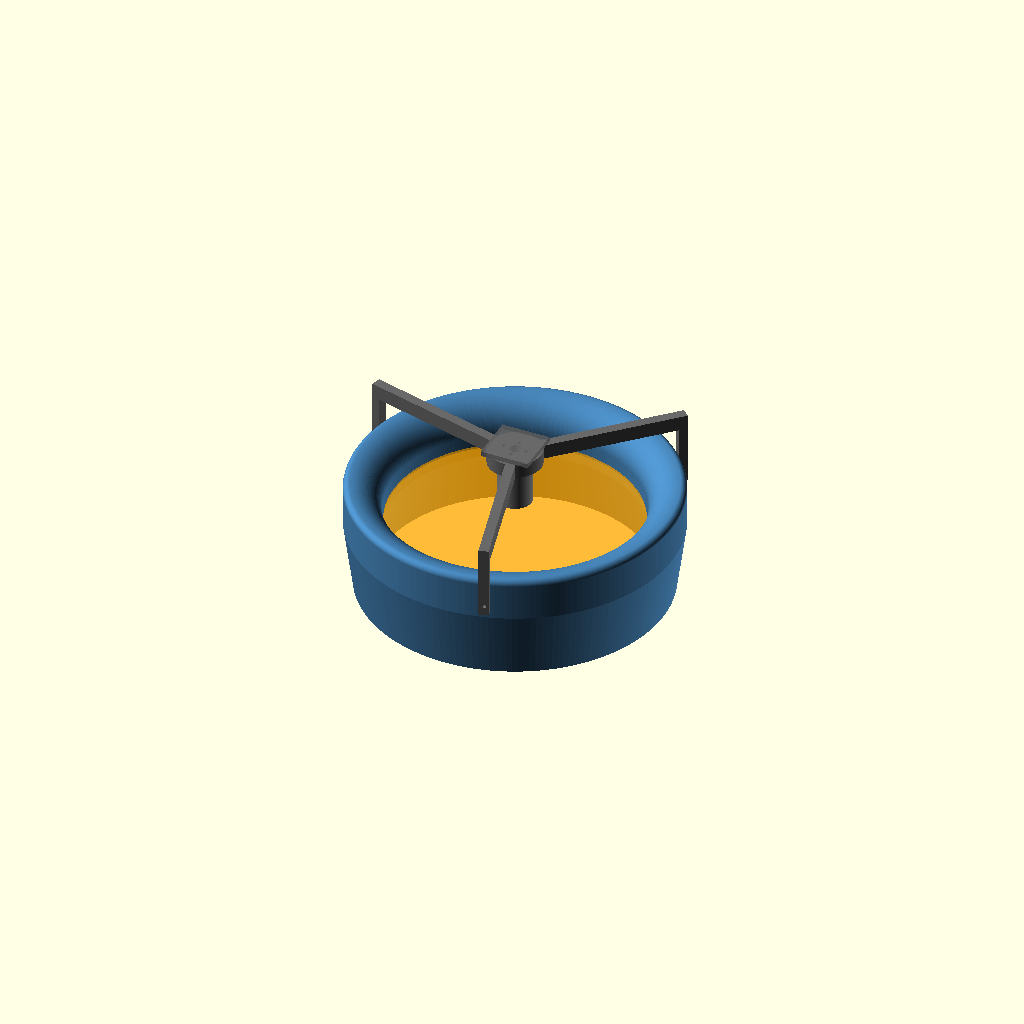
Cell 1: rendered with the file's own defaults.
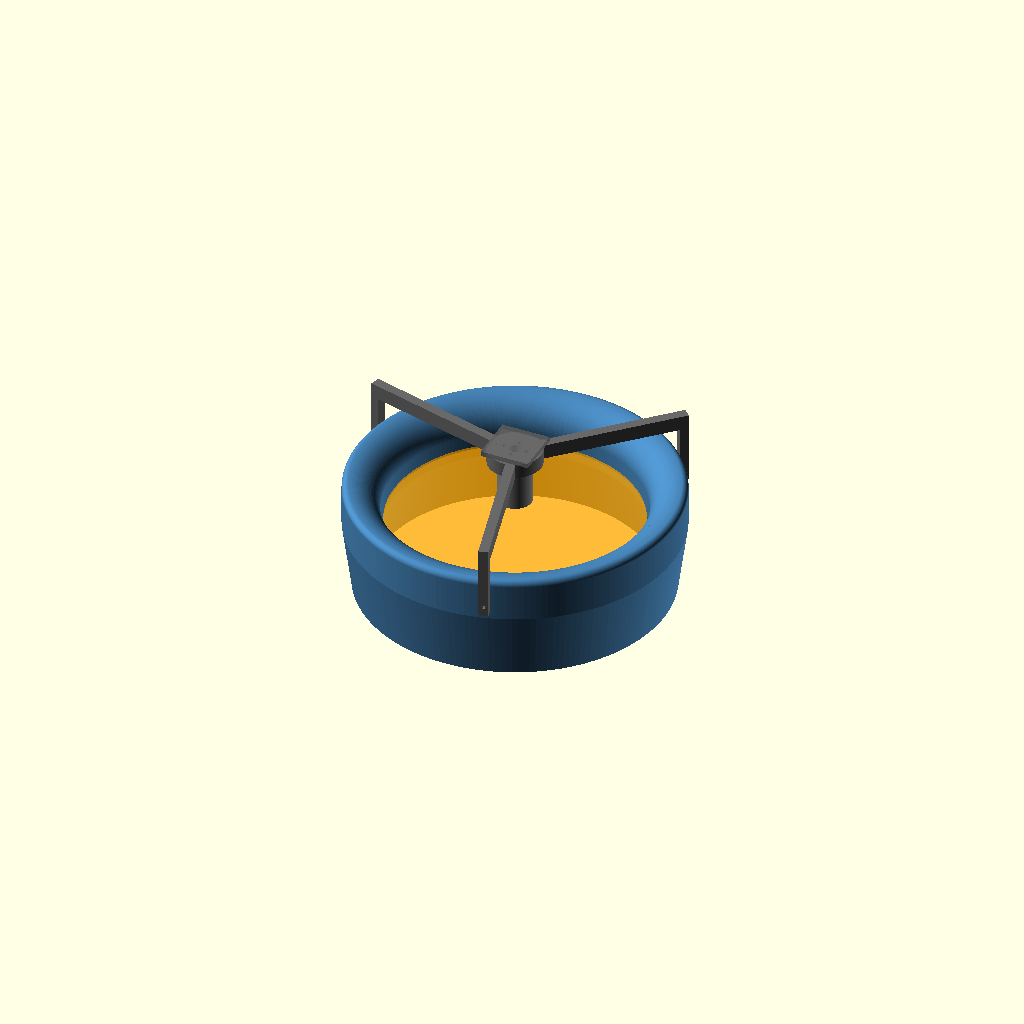
Cell 2: the same model with tip_gap = 2.
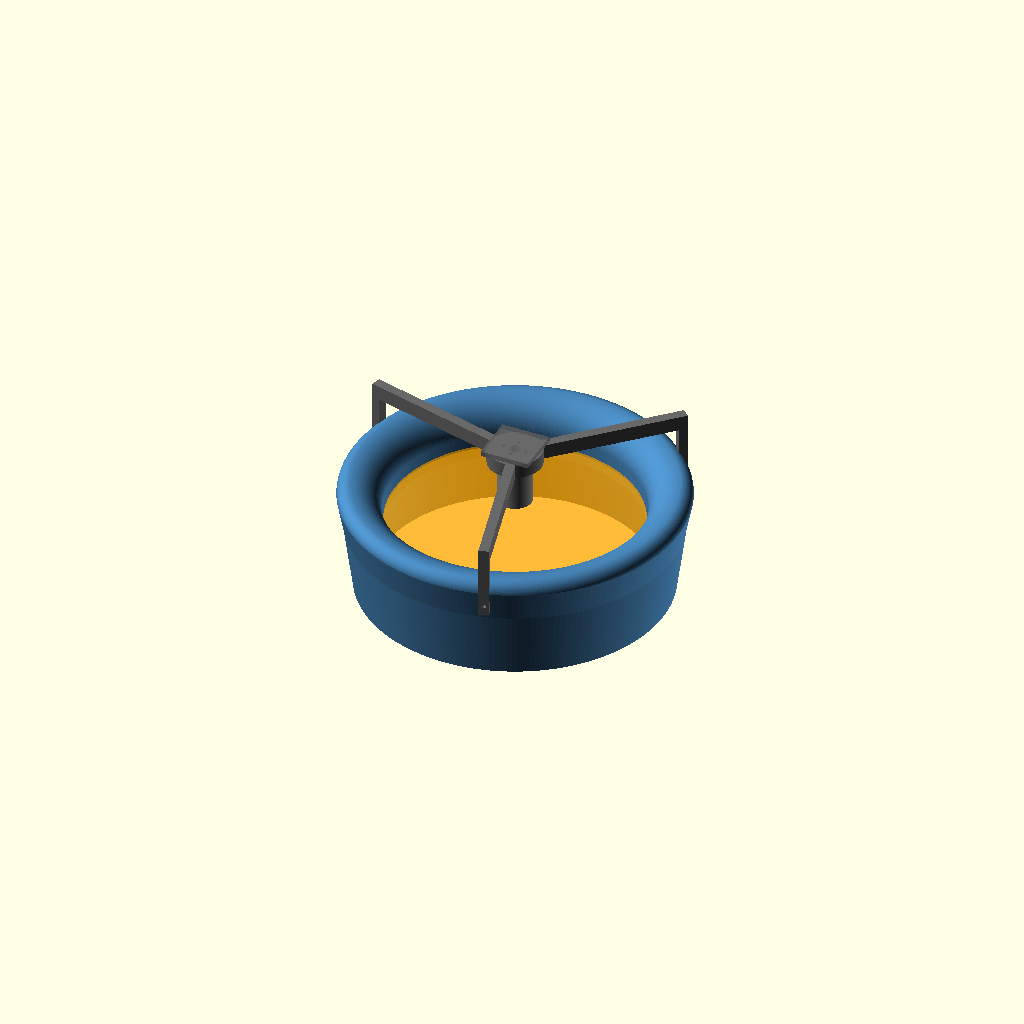
Cell 3: lip_out_r = 10 (everything else at default).
One fixed orthographic camera (rotation 55°, 0°, 25°; colour scheme Cornfield) for every cell.
The OpenSCAD source (hardware/duct-8in-axi2217/duct.scad):
// Pusher duct for the APC 8x4.5MR(P) on the AXI 2217/12, one piece with the motor on the Tyto 1585 stand.
// Geometry follows docs/acoustic-speculations/duct-inlet-design-rules.pdf (derived from the
// verified extracts in the papers repo): ~1 mm tip gap, lip radius ~12 % of the throat diameter,
// wall >= 10 % of D at the propeller plane, propeller behind the lip, 10 deg diffuser,
// exit area ratio 1.1-1.3.
//
// Pusher layout: the motor sits upstream of the propeller, on the inlet side. Air enters at the
// top past the Tyto motor plate, the spider and the motor, goes through the propeller and leaves
// through the diffuser at the bottom. The spider sits above the inlet; its three arms reach past
// the lip and drop as legs down the outside of the duct, each held by one radial M3 screw into a
// heat-set insert in the outer wall, so nothing crosses the outlet and the inside stays smooth.
// Needs a pusher propeller (APC 8x4.5MRP) or the motor reversed with the propeller flipped; the
// stand reads thrust with the opposite sign to a tractor set-up.
//
// z = 0 is the exit (flat face, print the duct quarters on it).
//   openscad -D 'part="quarter"' -o duct_quarter.stl duct.scad   // print 4x, pin + glue
//   openscad -D 'part="duct"'    -o duct_full.stl    duct.scad   // whole ring (~265 mm)
//   openscad -D 'part="spider"'  -o spider.stl       duct.scad   // print arms-down, legs up

part = "assembly";   // duct | quarter | spider | assembly

// ---- propeller and gap ----
prop_d   = 203.2;    // APC 8x4.5MR(P), 8 in
tip_gap  = 1.0;      // rule 1: as small as can be built; check the real gap with a feeler gauge
throat_r = prop_d / 2 + tip_gap;

// ---- inlet ----
lip_r     = 25;      // rule 2: ~12 % of throat diameter (6 % minimum = 12 mm)
lip_out_r = 5;
wall      = 30;      // rule 3: >= 0.1 * prop_d = 20 mm at the propeller plane
throat_len = 20;     // straight section around the propeller disc; must cover the blade tips' axial extent

// ---- outlet ----
diff_angle = 10;     // rule 5
diff_len   = 45;     // exit area ratio ~1.18 at 10 deg
exit_r     = throat_r + diff_len * tan(diff_angle);
outer_r    = throat_r + wall;
outer_exit_r = exit_r + 14.5;

// ---- motor stack (MEASURE these before printing) ----
prop_to_mount   = 55;    // propeller disc to the motor's rear mounting face, mm   [MEASURE]
// AXI 2208/2212/2217 rear face: 4 x M3 in a cross, one pair 19 mm apart, the other 16 mm apart
// (AXI catalogue drawing "AXI 2208 & 2212 & 2217", modelmotors.cz actual_katalog_lr.pdf p. 6).
mount_pair_a    = 19;    // spacing of one opposite pair, mm
mount_pair_b    = 16;    // spacing of the other pair, at 90 deg to the first
mount_hole_d    = 3.2;   // M3 clearance; long M3 bolts go stand plate -> spider -> motor
hub_hole_d      = 9;     // clearance for the 3.17 mm shaft end and circlip; Ø12 left 0.4 mm to the 16 mm holes [MEASURE]

// ---- spider: hub on the motor's rear face, 3 box arms, legs down the outer wall ----
arms_n     = 3;
arm_w      = 8;       // tangential width
arm_t      = 12;      // axial thickness of hub and arms
hub_r      = 22;
leg_t      = 7;       // radial thickness of the legs
leg_bolt_z = 70;      // height of the leg screws on the outer wall (outer wall is straight from z_prop to the lip)
insert_d   = 4.0;     // M3 heat-set insert in the duct wall
insert_depth = 10;
screw_d    = 3.4;
arm_angle0 = 45;      // keeps the legs off the quarter cut planes (0/90/180/270)

// ---- quarter split ----
pin_d     = 3.2;
pin_depth = 8;

$fn = 180;

z_prop  = diff_len + throat_len / 2;
z_lip0  = diff_len + throat_len;
z_top   = z_lip0 + lip_r;
z_mount = z_prop + prop_to_mount;            // motor rear face = spider's downstream face
highlight_r = throat_r + lip_r;
leg_r0  = outer_r + 0.3;                     // leg inner face, just clear of the outer wall

function arc(c, r, a0, a1, n = 24) = [for (i = [0:n]) let(a = a0 + (a1 - a0) * i / n) [c[0] + r * cos(a), c[1] + r * sin(a)]];

profile = concat(
    [[exit_r, 0], [throat_r, diff_len], [throat_r, z_lip0]],
    arc([highlight_r, z_lip0], lip_r, 180, 90),
    arc([highlight_r, z_top - lip_out_r], lip_out_r, 90, 0),
    [[outer_r, z_prop], [outer_exit_r, 0]]
);

assert(highlight_r + lip_out_r >= outer_r - 0.01, "lip and wall do not meet; raise lip_r or lower wall");
assert(wall >= 0.1 * prop_d, "rule 3: wall thinner than 10 % of the propeller diameter");
assert(z_mount > z_top + 2, "motor mount face is inside the lip; the spider would hit the duct");
assert(mount_pair_b / 2 - mount_hole_d / 2 - hub_hole_d / 2 >= 1.5, "less than 1.5 mm between the centre hole and the motor holes");
assert(leg_bolt_z > z_prop && leg_bolt_z < z_top - lip_out_r - 6, "leg screw must land on the straight outer wall");

module at_arms() { for (i = [0:arms_n - 1]) rotate([0, 0, arm_angle0 + i * 360 / arms_n]) children(); }

module duct() {
    difference() {
        rotate_extrude() polygon(profile);
        at_arms() translate([outer_r - insert_depth, 0, leg_bolt_z]) rotate([0, 90, 0]) cylinder(d = insert_d, h = insert_depth + 1, $fn = 24);
    }
}

module quarter() {
    pin_rs = [throat_r + 0.3 * wall, throat_r + 0.7 * wall];
    pin_zs = [z_prop - 15, z_prop + 8];
    difference() {
        intersection() { duct(); translate([0, 0, -1]) cube([400, 400, 400]); }
        for (r = pin_rs, z = pin_zs) {
            translate([r, 0, z]) rotate([-90, 0, 0]) cylinder(d = pin_d, h = 2 * pin_depth, center = true, $fn = 24);
            translate([0, r, z]) rotate([0, 90, 0]) cylinder(d = pin_d, h = 2 * pin_depth, center = true, $fn = 24);
        }
    }
}

// In place: downstream face of hub and arms at z_mount.
module spider() {
    leg_len = z_mount + arm_t - (leg_bolt_z - 8);
    difference() {
        union() {
            translate([0, 0, z_mount]) cylinder(r = hub_r, h = arm_t);
            at_arms() {
                translate([0, -arm_w / 2, z_mount]) cube([leg_r0 + leg_t, arm_w, arm_t]);
                translate([leg_r0, -arm_w / 2, leg_bolt_z - 8]) cube([leg_t, arm_w, leg_len]);
            }
        }
        translate([0, 0, z_mount - 1]) cylinder(d = hub_hole_d, h = arm_t + 2);
        for (p = [[mount_pair_a / 2, 0], [-mount_pair_a / 2, 0], [0, mount_pair_b / 2], [0, -mount_pair_b / 2]])
            translate([p[0], p[1], z_mount - 1]) cylinder(d = mount_hole_d, h = arm_t + 2, $fn = 24);
        at_arms() translate([leg_r0 - 1, 0, leg_bolt_z]) rotate([0, 90, 0]) cylinder(d = screw_d, h = leg_t + 2, $fn = 24);
    }
}

module prop_disc() { color("orange", 0.5) translate([0, 0, z_prop - 1]) cylinder(d = prop_d, h = 2); }
module motor()     { color("gray") translate([0, 0, z_mount - 35]) cylinder(d = 27.7, h = 35); }   // AXI 2217 body, Ø27.7 x 35 (catalogue)
module stand()     { color("DimGray", 0.6) translate([-20, -20, z_mount + arm_t]) cube([40, 40, 4]); }          // Tyto motor plate, placeholder

if (part == "duct") duct();
else if (part == "quarter") quarter();
else if (part == "spider") translate([0, 0, z_mount + arm_t]) rotate([180, 0, 0]) spider();   // arms on the bed, legs up
else { color("SteelBlue") duct(); color("DimGray") spider(); motor(); stand(); prop_disc(); }

echo(str("throat diameter ", 2 * throat_r, " mm; outer diameter ", 2 * outer_r,
         " mm; exit diameter ", 2 * exit_r, " mm; exit area / disc area ", pow(exit_r / (prop_d / 2), 2),
         "; lip radius ", 100 * lip_r / (2 * throat_r), " % Dt; propeller ", z_top - z_prop,
         " mm below the lip edge (", 100 * (z_top - z_prop) / z_top, " % of the length); motor mount face ",
         z_mount - z_top, " mm above the lip; total length ", z_top, " mm"));
Customizer parameters (derived from the source; name, type, default, range or options):
part: string, default "assembly"
prop_d: number, default 203.2
tip_gap: number, default 1
lip_r: number, default 25
lip_out_r: number, default 5
wall: number, default 30
throat_len: number, default 20
diff_angle: number, default 10
diff_len: number, default 45
prop_to_mount: number, default 55
mount_pair_a: number, default 19
mount_pair_b: number, default 16
mount_hole_d: number, default 3.2
hub_hole_d: number, default 9
arms_n: number, default 3
arm_w: number, default 8
arm_t: number, default 12
hub_r: number, default 22
leg_t: number, default 7
leg_bolt_z: number, default 70
insert_d: number, default 4
insert_depth: number, default 10
screw_d: number, default 3.4
arm_angle0: number, default 45
pin_d: number, default 3.2
pin_depth: number, default 8
